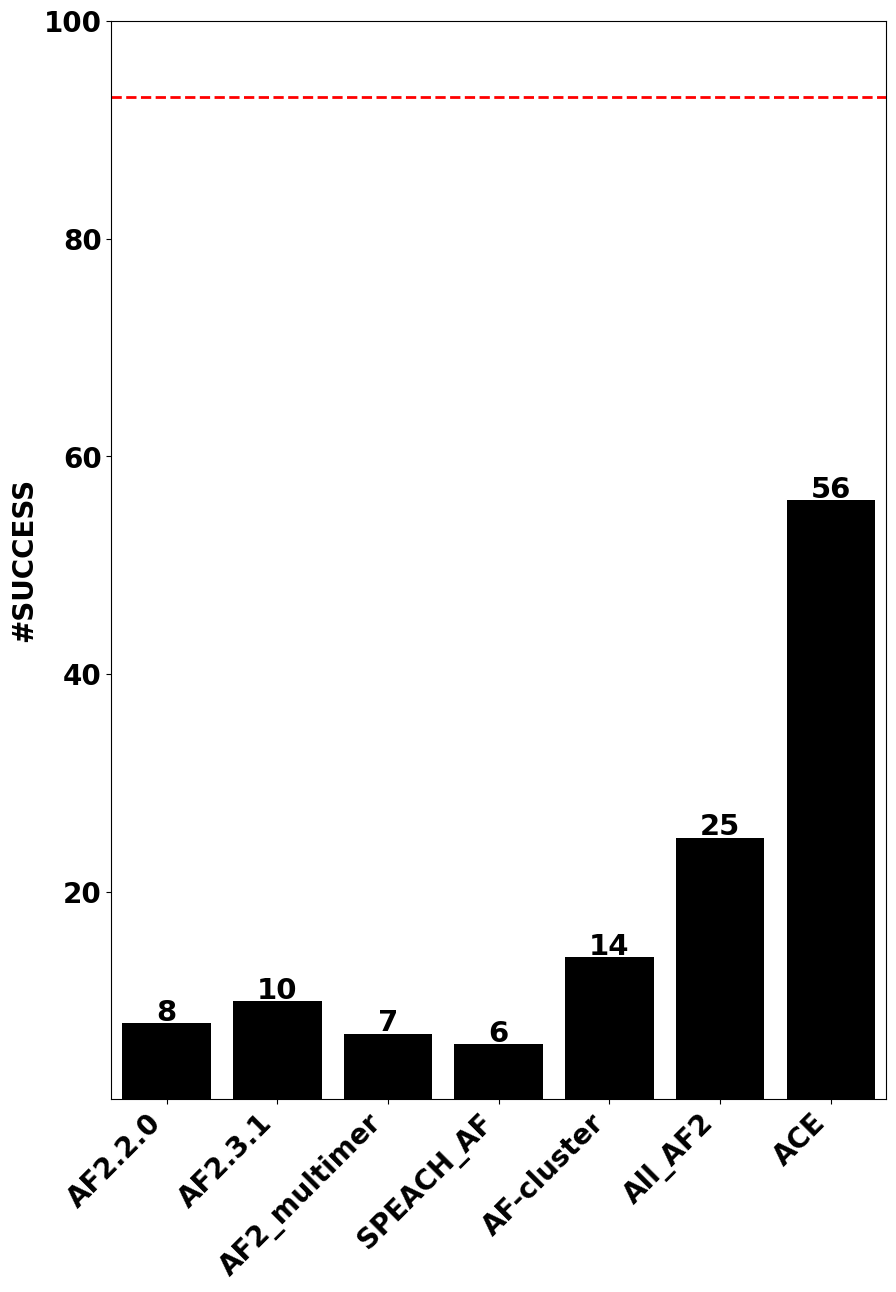

Generate this figure with matplotlib: (Note: this script raises an exception after producing the figure.)
import matplotlib.pyplot as plt
import seaborn as sns
from pathlib import Path

# setting path and directories
main_dir = Path("/Users/chakravartyd2/fold_switching/mchaourab_project/for_github_repo")
plot_dir = main_dir / "plots"
output_file = plot_dir / "FigS2B.png"

plt.figure(figsize=(10,14))
plt.rcParams.update({'font.size': 20})
plt.rcParams["font.weight"] = "bold"
plt.rcParams["font.family"] = "Helvetica"

# the values are taken from data/success_with_RMSD_metric.xlsx
values = [8, 10, 7, 6, 14, 25, 56]

names = ["AF2.2.0", "AF2.3.1","AF2_multimer","SPEACH_AF","AF-cluster","All_AF2","ACE"]
threshold=93

ax = sns.barplot(x=names, y=values,color='black')
ax.set_ylim(1, 100)
ax.set_xticklabels(ax.get_xticklabels(), rotation=45, fontweight='bold', horizontalalignment='right' )
for i, v in enumerate(values):
   ax.text(i, v + 0.2, str(v), fontsize=21, weight='bold', ha='center')

plt.axhline(threshold, color='red', ls='dashed',linewidth=2.0)
plt.ylabel("#SUCCESS",fontsize=20, fontweight="bold")
plt.savefig(str(output_file), edgecolor='black', dpi=1200, transparent=True)
